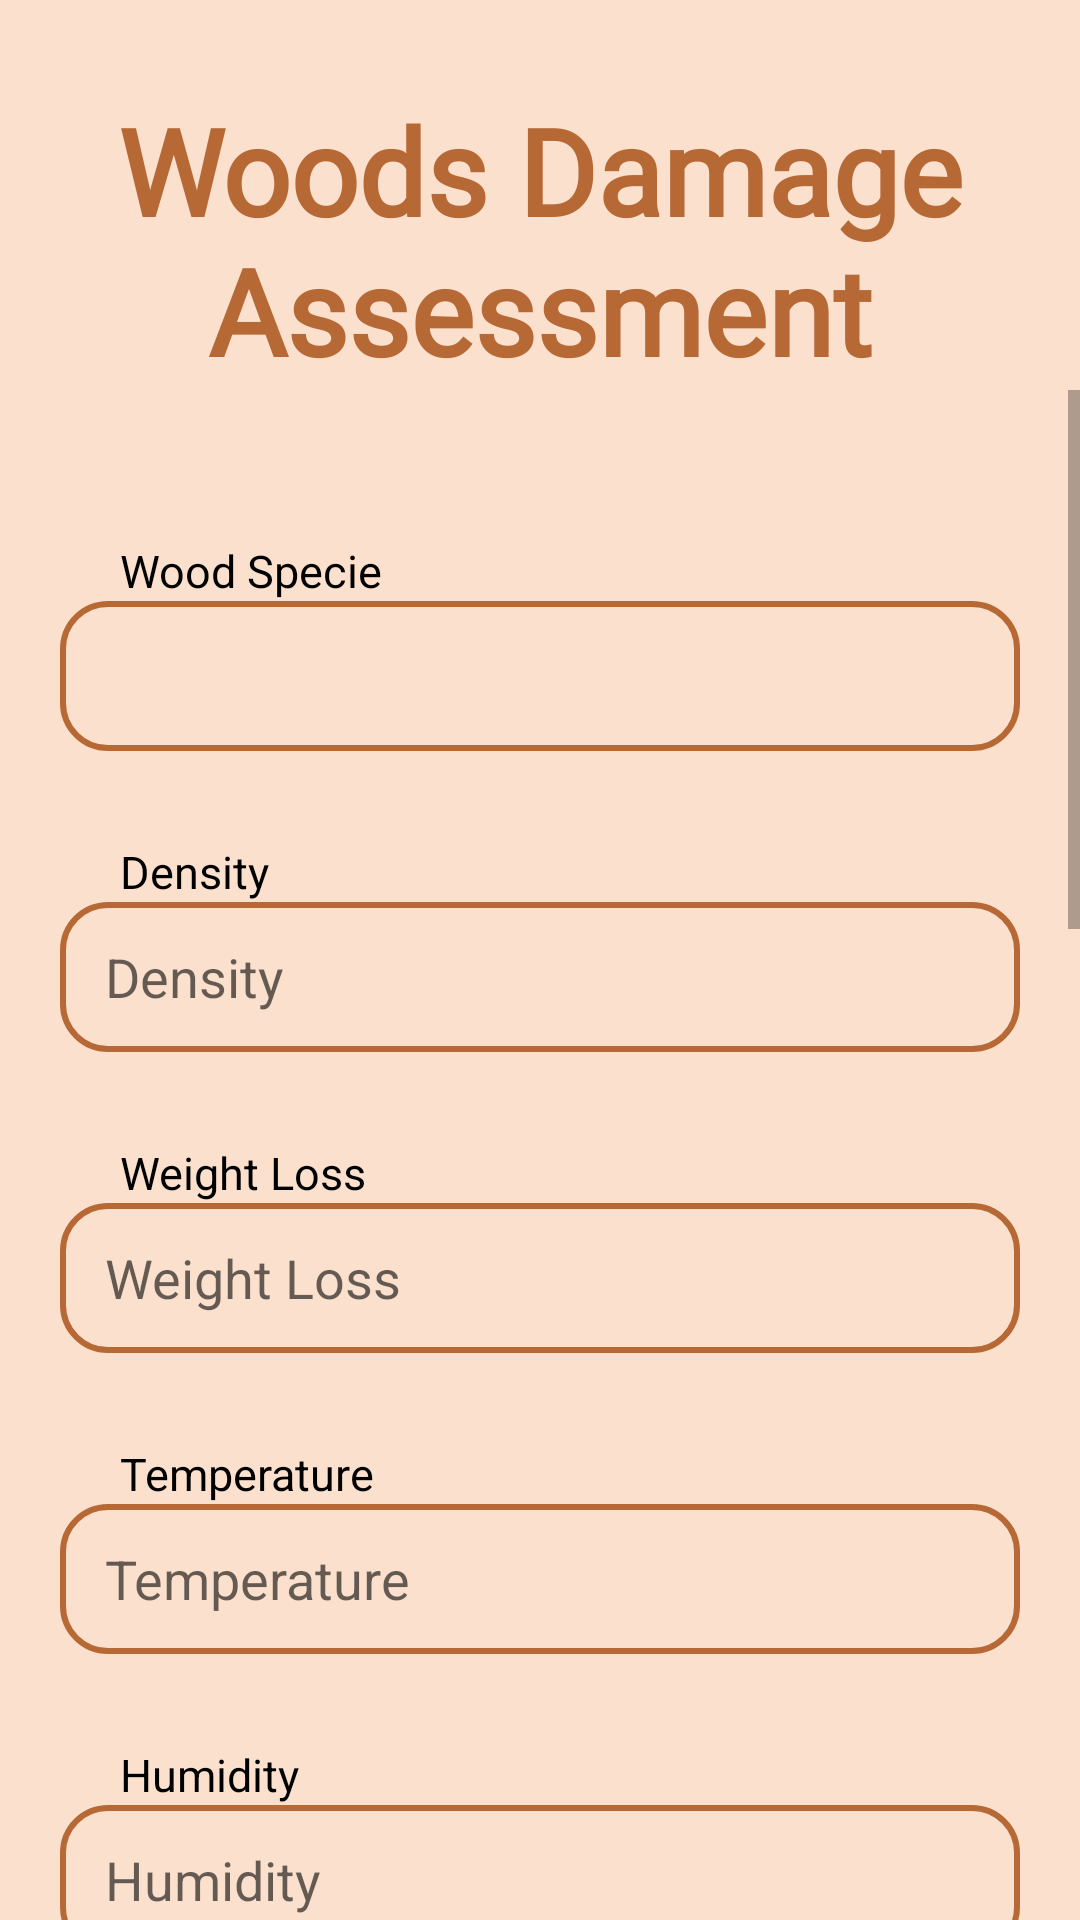

Android layout source for this screen:
<!-- AndroidManifest.xml: application theme Theme.Samawia -->
<!-- res/layout/activity_input.xml -->
<LinearLayout android:layout_width="match_parent"
    android:layout_height="wrap_content"
    android:orientation="vertical"
    xmlns:android="http://schemas.android.com/apk/res/android"
    android:background="#FBE0CD">


    <TextView
        android:layout_width="match_parent"
        android:layout_height="wrap_content"
        android:text="Woods Damage Assessment"
        android:textSize="40sp"
        android:fontFamily="@font/zen_tokyo_zoo"
        android:layout_marginTop="30dp"
        android:textAlignment="center"
        android:textStyle="bold"
        android:textColor="#b76935" />

<ScrollView
    android:layout_width="match_parent"
    android:layout_height="match_parent">



    <LinearLayout
        android:layout_width="match_parent"
        android:layout_height="wrap_content"
        android:orientation="vertical"
        android:layout_marginTop="20dp"
        android:layout_marginBottom="30dp"
        android:paddingBottom="70dp">


        <TextView
            android:layout_width="wrap_content"
            android:layout_height="wrap_content"
            android:text="Wood Specie"
            android:textSize="15sp"
            android:textColor="@color/black"
            android:layout_marginTop="30dp"
            android:layout_marginStart="40dp"/>

        <Spinner
            android:id="@+id/spinner_wood_species"
            android:layout_width="match_parent"
            android:layout_height="50dp"
            android:layout_marginStart="20dp"
            android:layout_marginEnd="20dp"
            android:textColor="@color/white"
            android:background="@drawable/edit_txt"
            android:paddingStart="15dp"/>


        <TextView
            android:layout_width="wrap_content"
            android:layout_height="wrap_content"
            android:text="Density"
            android:textSize="15sp"
            android:textColor="@color/black"
            android:layout_marginTop="30dp"
            android:layout_marginStart="40dp"/>
        <EditText
            android:id="@+id/et_density"
            android:layout_width="match_parent"
            android:layout_height="50dp"
            android:background="@drawable/edit_txt"
            android:layout_marginStart="20dp"
            android:layout_marginEnd="20dp"
            android:paddingStart="15dp"
            android:hint="Density"
            android:textColor="@color/black"
            android:inputType="numberDecimal" />


        <TextView
            android:layout_width="wrap_content"
            android:layout_height="wrap_content"
            android:text="Weight Loss"
            android:textSize="15sp"
            android:textColor="@color/black"
            android:layout_marginTop="30dp"
            android:layout_marginStart="40dp"/>

        <EditText
            android:id="@+id/et_weight_loss"
            android:layout_width="match_parent"
            android:layout_height="50dp"
            android:paddingStart="15dp"
            android:background="@drawable/edit_txt"
            android:layout_marginStart="20dp"
            android:layout_marginEnd="20dp"
            android:textColor="@color/black"
            android:hint="Weight Loss"
            android:inputType="numberDecimal" />


        <TextView
            android:layout_width="wrap_content"
            android:layout_height="wrap_content"
            android:text="Temperature"
            android:textSize="15sp"
            android:textColor="@color/black"
            android:layout_marginTop="30dp"
            android:layout_marginStart="40dp"/>

        <EditText
            android:id="@+id/et_temperature"
            android:layout_width="match_parent"
            android:layout_height="50dp"
            android:paddingStart="15dp"
            android:textColor="@color/black"
            android:background="@drawable/edit_txt"
            android:layout_marginStart="20dp"
            android:layout_marginEnd="20dp"
            android:hint="Temperature"
            android:inputType="numberDecimal" />

        <TextView
            android:layout_width="wrap_content"
            android:layout_height="wrap_content"
            android:text="Humidity"
            android:textSize="15sp"
            android:textColor="@color/black"
            android:layout_marginTop="30dp"
            android:layout_marginStart="40dp"/>

        <EditText
            android:id="@+id/et_humidity"
            android:layout_width="match_parent"
            android:layout_height="50dp"
            android:paddingStart="15dp"
            android:background="@drawable/edit_txt"
            android:layout_marginStart="20dp"
            android:layout_marginEnd="20dp"
            android:hint="Humidity"
            android:textColor="@color/black"
            android:inputType="numberDecimal" />


        <TextView
            android:layout_width="wrap_content"
            android:layout_height="wrap_content"
            android:text="Specific Gravity"
            android:textSize="15sp"
            android:textColor="@color/black"
            android:layout_marginTop="30dp"
            android:layout_marginStart="40dp"/>


        <EditText
            android:id="@+id/et_specific_gravity"
            android:layout_width="match_parent"
            android:layout_height="50dp"
            android:paddingStart="15dp"
            android:textColor="@color/black"
            android:background="@drawable/edit_txt"
            android:layout_marginStart="20dp"
            android:layout_marginEnd="20dp"
            android:hint="Specific Gravity"
            android:inputType="numberDecimal" />

        <TextView
            android:layout_width="wrap_content"
            android:layout_height="wrap_content"
            android:text="Janka Hardness"
            android:textSize="15sp"
            android:textColor="@color/black"
            android:layout_marginTop="30dp"
            android:layout_marginStart="40dp"/>


        <EditText
            android:id="@+id/et_janka_hardness"
            android:layout_width="match_parent"
            android:layout_height="50dp"
            android:paddingStart="15dp"
            android:background="@drawable/edit_txt"
            android:layout_marginStart="20dp"
            android:layout_marginEnd="20dp"
            android:hint="Janka Hardness"
            android:textColor="@color/black"
            android:inputType="numberDecimal" />


        <TextView
            android:layout_width="wrap_content"
            android:layout_height="wrap_content"
            android:text="Modulus of Rupture"
            android:textSize="15sp"
            android:textColor="@color/black"
            android:layout_marginTop="30dp"
            android:layout_marginStart="40dp"/>



        <EditText
            android:id="@+id/et_modulus_of_rupture"
            android:layout_width="match_parent"
            android:layout_height="50dp"
            android:paddingStart="15dp"
            android:textColor="@color/black"
            android:background="@drawable/edit_txt"
            android:layout_marginStart="20dp"
            android:layout_marginEnd="20dp"
            android:hint="Modulus of Rupture"
            android:inputType="numberDecimal" />


        <TextView
            android:layout_width="wrap_content"
            android:layout_height="wrap_content"
            android:text="Crushing Strength"
            android:textSize="15sp"
            android:textColor="@color/black"
            android:layout_marginTop="30dp"
            android:layout_marginStart="40dp"/>

        <EditText
            android:id="@+id/et_crushing_strength"
            android:layout_width="match_parent"
            android:layout_height="50dp"
            android:paddingStart="15dp"
            android:textColor="@color/black"
            android:background="@drawable/edit_txt"
            android:layout_marginStart="20dp"
            android:layout_marginEnd="20dp"
            android:hint="Crushing Strength"
            android:inputType="numberDecimal" />

        <Button
            android:id="@+id/btn_predict"
            android:layout_width="wrap_content"
            android:layout_height="wrap_content"
            android:layout_gravity="center"
            android:backgroundTint="#D35602"
            android:paddingStart="16dp"
            android:paddingTop="8dp"
            android:paddingEnd="16dp"
            android:layout_marginTop="30dp"
            android:paddingBottom="8dp"
            android:text="Predict"
            android:textStyle="bold"
            android:textAllCaps="false"
            android:textColor="#ffff"
            android:textSize="16sp" />

        <TextView
            android:id="@+id/tv_result"
            android:layout_width="match_parent"
            android:layout_height="wrap_content"
            android:textStyle="bold"
            android:layout_marginTop="20dp"
            android:textAlignment="center"
            android:paddingTop="16dp"
            android:layout_marginBottom="300dp"
            android:textSize="30sp"
            android:textColor="#22A803" />

    </LinearLayout>

</ScrollView>

</LinearLayout>
<!-- resources referenced by this layout -->
<resources>
  <color name="black">#FF000000</color>
  <color name="white">#FFFFFFFF</color>
  <!-- drawable edit_txt (drawable) -->
  <?xml version="1.0" encoding="utf-8"?>
  <shape xmlns:android="http://schemas.android.com/apk/res/android">
      <stroke android:color="#b76935"
          android:width="2dp"/>
  
      <corners android:radius="15dp"/>
  
  
  </shape>
  <style name="Theme.Samawia" parent="Theme.MaterialComponents.DayNight.NoActionBar">
          
          <item name="colorPrimary">@color/purple_500</item>
          <item name="colorPrimaryVariant">@color/purple_700</item>
          <item name="colorOnPrimary">@color/white</item>
          
          <item name="colorSecondary">@color/teal_200</item>
          <item name="colorSecondaryVariant">@color/teal_700</item>
          <item name="colorOnSecondary">@color/black</item>
          
          <item name="android:statusBarColor">?attr/colorPrimaryVariant</item>
          
      </style>
  <color name="purple_500">#FF6200EE</color>
  <color name="purple_700">#FF3700B3</color>
  <color name="teal_200">#FF03DAC5</color>
  <color name="teal_700">#FF018786</color>
</resources>
